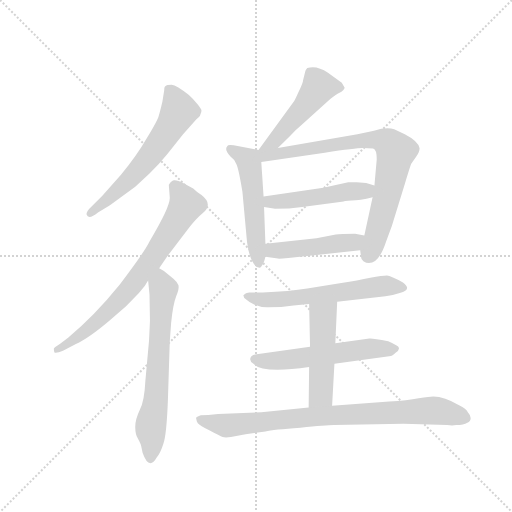
t = 0.00 s
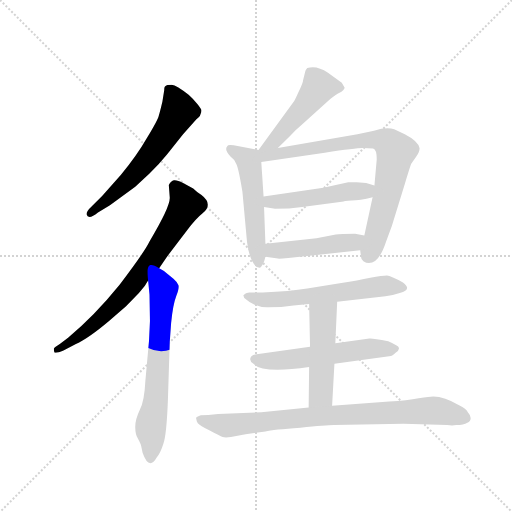
t = 1.78 s
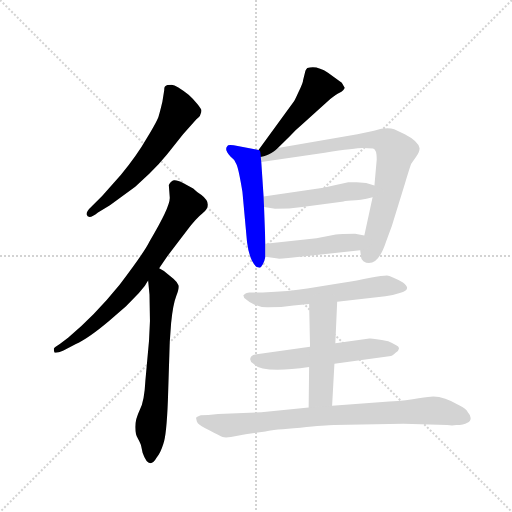
t = 3.56 s
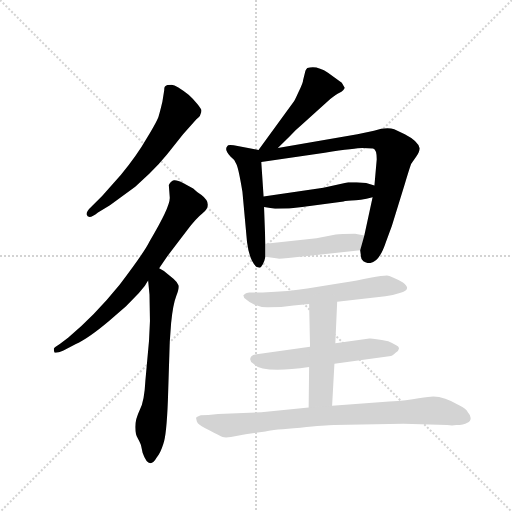
t = 5.34 s
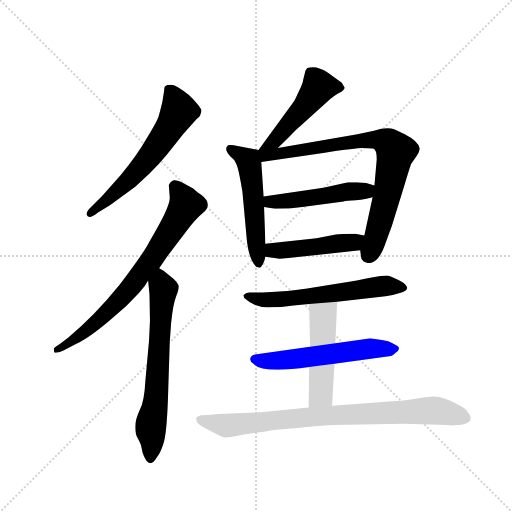
t = 7.11 s
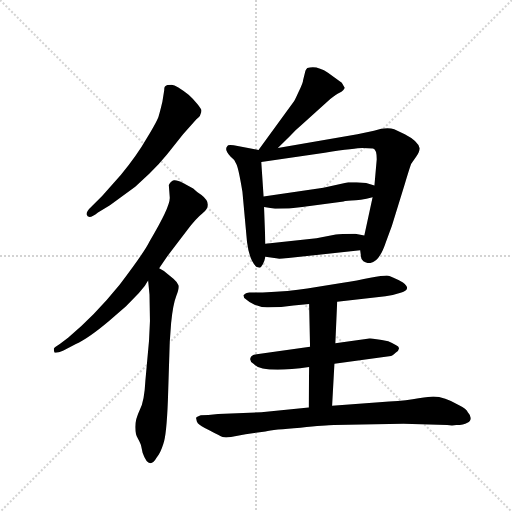
t = 8.89 s

The animated SVG that drew these frames (rendered in a browser with its animation timeline set to each time). Animation: 12 CSS @keyframes rules; one cycle of 8.89 s.

<svg version="1.1" viewBox="0 0 1024 1024" xmlns="http://www.w3.org/2000/svg">
  <g stroke="lightgray" stroke-dasharray="1,1" stroke-width="1" transform="scale(4, 4)">
    <line x1="0" y1="0" x2="256" y2="256"></line>
    <line x1="256" y1="0" x2="0" y2="256"></line>
    <line x1="128" y1="0" x2="128" y2="256"></line>
    <line x1="0" y1="128" x2="256" y2="128"></line>
  </g>
  <g transform="scale(0.92, -0.92) translate(60, -850)">
    <style type="text/css">
      
        @keyframes keyframes0 {
          from {
            stroke: blue;
            stroke-dashoffset: 604;
            stroke-width: 128;
          }
          66% {
            animation-timing-function: step-end;
            stroke: blue;
            stroke-dashoffset: 0;
            stroke-width: 128;
          }
          to {
            stroke: black;
            stroke-width: 1024;
          }
        }
        #make-me-a-hanzi-animation-0 {
          animation: keyframes0 0.7415364583333334s both;
          animation-delay: 0s;
          animation-timing-function: linear;
        }
      
        @keyframes keyframes1 {
          from {
            stroke: blue;
            stroke-dashoffset: 731;
            stroke-width: 128;
          }
          70% {
            animation-timing-function: step-end;
            stroke: blue;
            stroke-dashoffset: 0;
            stroke-width: 128;
          }
          to {
            stroke: black;
            stroke-width: 1024;
          }
        }
        #make-me-a-hanzi-animation-1 {
          animation: keyframes1 0.8448893229166666s both;
          animation-delay: 0.7415364583333334s;
          animation-timing-function: linear;
        }
      
        @keyframes keyframes2 {
          from {
            stroke: blue;
            stroke-dashoffset: 661;
            stroke-width: 128;
          }
          68% {
            animation-timing-function: step-end;
            stroke: blue;
            stroke-dashoffset: 0;
            stroke-width: 128;
          }
          to {
            stroke: black;
            stroke-width: 1024;
          }
        }
        #make-me-a-hanzi-animation-2 {
          animation: keyframes2 0.7879231770833334s both;
          animation-delay: 1.58642578125s;
          animation-timing-function: linear;
        }
      
        @keyframes keyframes3 {
          from {
            stroke: blue;
            stroke-dashoffset: 486;
            stroke-width: 128;
          }
          61% {
            animation-timing-function: step-end;
            stroke: blue;
            stroke-dashoffset: 0;
            stroke-width: 128;
          }
          to {
            stroke: black;
            stroke-width: 1024;
          }
        }
        #make-me-a-hanzi-animation-3 {
          animation: keyframes3 0.6455078125s both;
          animation-delay: 2.3743489583333335s;
          animation-timing-function: linear;
        }
      
        @keyframes keyframes4 {
          from {
            stroke: blue;
            stroke-dashoffset: 527;
            stroke-width: 128;
          }
          63% {
            animation-timing-function: step-end;
            stroke: blue;
            stroke-dashoffset: 0;
            stroke-width: 128;
          }
          to {
            stroke: black;
            stroke-width: 1024;
          }
        }
        #make-me-a-hanzi-animation-4 {
          animation: keyframes4 0.6788736979166666s both;
          animation-delay: 3.0198567708333335s;
          animation-timing-function: linear;
        }
      
        @keyframes keyframes5 {
          from {
            stroke: blue;
            stroke-dashoffset: 794;
            stroke-width: 128;
          }
          72% {
            animation-timing-function: step-end;
            stroke: blue;
            stroke-dashoffset: 0;
            stroke-width: 128;
          }
          to {
            stroke: black;
            stroke-width: 1024;
          }
        }
        #make-me-a-hanzi-animation-5 {
          animation: keyframes5 0.8961588541666666s both;
          animation-delay: 3.69873046875s;
          animation-timing-function: linear;
        }
      
        @keyframes keyframes6 {
          from {
            stroke: blue;
            stroke-dashoffset: 488;
            stroke-width: 128;
          }
          61% {
            animation-timing-function: step-end;
            stroke: blue;
            stroke-dashoffset: 0;
            stroke-width: 128;
          }
          to {
            stroke: black;
            stroke-width: 1024;
          }
        }
        #make-me-a-hanzi-animation-6 {
          animation: keyframes6 0.6471354166666666s both;
          animation-delay: 4.594889322916667s;
          animation-timing-function: linear;
        }
      
        @keyframes keyframes7 {
          from {
            stroke: blue;
            stroke-dashoffset: 464;
            stroke-width: 128;
          }
          60% {
            animation-timing-function: step-end;
            stroke: blue;
            stroke-dashoffset: 0;
            stroke-width: 128;
          }
          to {
            stroke: black;
            stroke-width: 1024;
          }
        }
        #make-me-a-hanzi-animation-7 {
          animation: keyframes7 0.6276041666666666s both;
          animation-delay: 5.242024739583334s;
          animation-timing-function: linear;
        }
      
        @keyframes keyframes8 {
          from {
            stroke: blue;
            stroke-dashoffset: 598;
            stroke-width: 128;
          }
          66% {
            animation-timing-function: step-end;
            stroke: blue;
            stroke-dashoffset: 0;
            stroke-width: 128;
          }
          to {
            stroke: black;
            stroke-width: 1024;
          }
        }
        #make-me-a-hanzi-animation-8 {
          animation: keyframes8 0.7366536458333334s both;
          animation-delay: 5.869628906250001s;
          animation-timing-function: linear;
        }
      
        @keyframes keyframes9 {
          from {
            stroke: blue;
            stroke-dashoffset: 563;
            stroke-width: 128;
          }
          65% {
            animation-timing-function: step-end;
            stroke: blue;
            stroke-dashoffset: 0;
            stroke-width: 128;
          }
          to {
            stroke: black;
            stroke-width: 1024;
          }
        }
        #make-me-a-hanzi-animation-9 {
          animation: keyframes9 0.7081705729166666s both;
          animation-delay: 6.606282552083334s;
          animation-timing-function: linear;
        }
      
        @keyframes keyframes10 {
          from {
            stroke: blue;
            stroke-dashoffset: 489;
            stroke-width: 128;
          }
          61% {
            animation-timing-function: step-end;
            stroke: blue;
            stroke-dashoffset: 0;
            stroke-width: 128;
          }
          to {
            stroke: black;
            stroke-width: 1024;
          }
        }
        #make-me-a-hanzi-animation-10 {
          animation: keyframes10 0.64794921875s both;
          animation-delay: 7.314453125000001s;
          animation-timing-function: linear;
        }
      
        @keyframes keyframes11 {
          from {
            stroke: blue;
            stroke-dashoffset: 835;
            stroke-width: 128;
          }
          73% {
            animation-timing-function: step-end;
            stroke: blue;
            stroke-dashoffset: 0;
            stroke-width: 128;
          }
          to {
            stroke: black;
            stroke-width: 1024;
          }
        }
        #make-me-a-hanzi-animation-11 {
          animation: keyframes11 0.9295247395833334s both;
          animation-delay: 7.962402343750001s;
          animation-timing-function: linear;
        }
      
    </style>
    
      <path d="M 297 654 L 293 629 Q 287 604 285 598 Q 284 591 260 551 Q 237 511 203 470 L 162 424 L 138 400 Q 128 391 128 384 Q 132 371 153 388 L 179 404 L 234 444 L 265 473 Q 287 494 303 514 L 338 558 L 367 591 L 372 595 Q 375 597 376 602 Q 378 606 378 610 Q 378 613 369 624 Q 360 635 350 644 Q 324 665 313 666 Q 302 666 300 663 Q 297 662 297 654 Z" fill="lightgray"></path>
    
      <path d="M 286 267 L 303 292 L 348 351 Q 365 374 381 387 Q 404 406 378 426 Q 369 431 360 440 L 338 452 Q 325 459 318 458 Q 312 457 307 448 L 309 421 Q 311 402 265 325 Q 254 302 200 231 Q 145 163 88 116 L 70 102 Q 57 94 57 92 Q 57 89 58 85 Q 59 80 78 88 L 105 102 Q 132 114 177 152 L 214 184 L 242 213 L 255 229 Q 260 237 262 240 L 286 267 Z" fill="lightgray"></path>
    
      <path d="M 262 240 L 265 210 L 266 152 L 264 110 L 256 22 Q 254 -21 244 -41 Q 234 -62 234 -78 Q 234 -94 240 -104 Q 246 -115 247 -120 L 250 -134 Q 264 -174 281 -144 Q 289 -134 295 -115 Q 302 -97 305 -20 L 309 106 L 312 148 Q 316 188 323 206 Q 330 223 328 230 Q 326 236 317 244 L 301 257 Q 296 262 286 267 C 260 283 259 270 262 240 Z" fill="lightgray"></path>
    
      <path d="M 544 528 L 570 554 Q 583 568 593 576 L 658 635 Q 672 646 677 648 Q 683 650 686 654 Q 690 658 689 660 L 683 670 L 653 692 Q 628 709 608 702 Q 605 699 604 696 L 599 676 Q 599 670 589 650 Q 580 630 578 628 L 502 524 C 484 500 523 507 544 528 Z" fill="lightgray"></path>
    
      <path d="M 502 524 L 448 534 Q 435 536 434 532 Q 427 524 441 510 Q 450 504 454 493 Q 459 482 467 433 L 477 324 Q 482 285 497 270 Q 503 268 505 268 Q 507 268 511 275 Q 515 282 517 292 L 517 320 L 514 400 L 513 423 L 508 498 C 506 523 506 523 502 524 Z" fill="lightgray"></path>
    
      <path d="M 779 324 L 792 359 L 820 450 Q 832 490 834 494 L 845 510 Q 853 521 852 528 Q 849 543 820 558 L 797 569 Q 781 575 753 566 L 717 558 L 544 528 C 486 518 471 493 508 498 L 646 518 Q 714 528 728 528 Q 743 528 751 527 Q 759 525 759 504 L 754 447 L 750 421 L 732 338 L 723 306 L 725 291 Q 725 286 730 282 Q 736 278 742 278 Q 764 278 779 324 Z" fill="lightgray"></path>
    
      <path d="M 643 442 L 513 423 C 483 419 484 405 514 400 L 538 396 Q 569 396 597 400 L 687 412 Q 687 413 704 414 Q 722 414 750 421 C 779 428 783 439 754 447 L 736 452 L 715 454 L 697 454 L 643 442 Z" fill="lightgray"></path>
    
      <path d="M 517 292 L 544 288 Q 545 287 567 289 L 723 306 C 753 309 761 332 732 338 L 712 342 Q 680 342 670 340 L 628 332 L 517 320 C 487 317 487 296 517 292 Z" fill="lightgray"></path>
    
      <path d="M 474 212 L 469 208 L 471 202 Q 494 181 523 182 Q 552 182 578 186 L 612 189 L 673 194 L 778 206 Q 794 208 809 213 Q 837 220 816 236 Q 790 250 781 251 Q 772 251 745 246 Q 718 240 682 235 L 608 223 Q 570 217 511 214 L 482 214 Q 475 213 474 212 Z" fill="lightgray"></path>
    
      <path d="M 614 96 L 498 80 Q 490 79 486 75 Q 480 66 491 59 Q 510 38 612 52 L 667 59 L 790 76 Q 792 76 800 83 Q 809 89 807 94 Q 807 98 784 108 Q 749 115 743 114 L 669 104 L 614 96 Z" fill="lightgray"></path>
    
      <path d="M 612 189 L 614 96 L 612 52 L 611 -36 C 611 -66 660 -62 662 -32 L 667 59 L 669 104 L 673 194 C 674 224 611 219 612 189 Z" fill="lightgray"></path>
    
      <path d="M 611 -36 L 508 -46 L 414 -50 L 393 -52 Q 376 -52 375 -53 L 369 -56 Q 365 -57 367 -62 Q 367 -66 370 -70 Q 374 -75 396 -86 Q 418 -98 424 -100 Q 430 -102 442 -100 L 474 -94 L 517 -88 Q 534 -84 593 -80 Q 649 -74 666 -74 L 817 -71 L 912 -74 Q 923 -76 932 -74 Q 948 -74 956 -69 Q 964 -65 963 -58 Q 962 -51 957 -46 Q 954 -39 938 -31 Q 906 -12 882 -12 Q 875 -12 850 -16 Q 826 -21 786 -23 L 662 -32 L 611 -36 Z" fill="lightgray"></path>
    
    
      <clipPath id="make-me-a-hanzi-clip-0">
        <path d="M 297 654 L 293 629 Q 287 604 285 598 Q 284 591 260 551 Q 237 511 203 470 L 162 424 L 138 400 Q 128 391 128 384 Q 132 371 153 388 L 179 404 L 234 444 L 265 473 Q 287 494 303 514 L 338 558 L 367 591 L 372 595 Q 375 597 376 602 Q 378 606 378 610 Q 378 613 369 624 Q 360 635 350 644 Q 324 665 313 666 Q 302 666 300 663 Q 297 662 297 654 Z"></path>
      </clipPath>
      <path clip-path="url(#make-me-a-hanzi-clip-0)" d="M 309 655 L 329 609 L 309 572 L 278 526 L 217 455 L 135 386" fill="none" id="make-me-a-hanzi-animation-0" stroke-dasharray="476 952" stroke-linecap="round"></path>
    
      <clipPath id="make-me-a-hanzi-clip-1">
        <path d="M 286 267 L 303 292 L 348 351 Q 365 374 381 387 Q 404 406 378 426 Q 369 431 360 440 L 338 452 Q 325 459 318 458 Q 312 457 307 448 L 309 421 Q 311 402 265 325 Q 254 302 200 231 Q 145 163 88 116 L 70 102 Q 57 94 57 92 Q 57 89 58 85 Q 59 80 78 88 L 105 102 Q 132 114 177 152 L 214 184 L 242 213 L 255 229 Q 260 237 262 240 L 286 267 Z"></path>
      </clipPath>
      <path clip-path="url(#make-me-a-hanzi-clip-1)" d="M 321 444 L 340 416 L 343 401 L 271 287 L 222 223 L 160 158 L 94 106 L 62 89" fill="none" id="make-me-a-hanzi-animation-1" stroke-dasharray="603 1206" stroke-linecap="round"></path>
    
      <clipPath id="make-me-a-hanzi-clip-2">
        <path d="M 262 240 L 265 210 L 266 152 L 264 110 L 256 22 Q 254 -21 244 -41 Q 234 -62 234 -78 Q 234 -94 240 -104 Q 246 -115 247 -120 L 250 -134 Q 264 -174 281 -144 Q 289 -134 295 -115 Q 302 -97 305 -20 L 309 106 L 312 148 Q 316 188 323 206 Q 330 223 328 230 Q 326 236 317 244 L 301 257 Q 296 262 286 267 C 260 283 259 270 262 240 Z"></path>
      </clipPath>
      <path clip-path="url(#make-me-a-hanzi-clip-2)" d="M 287 258 L 295 221 L 280 -11 L 267 -82 L 268 -144" fill="none" id="make-me-a-hanzi-animation-2" stroke-dasharray="533 1066" stroke-linecap="round"></path>
    
      <clipPath id="make-me-a-hanzi-clip-3">
        <path d="M 544 528 L 570 554 Q 583 568 593 576 L 658 635 Q 672 646 677 648 Q 683 650 686 654 Q 690 658 689 660 L 683 670 L 653 692 Q 628 709 608 702 Q 605 699 604 696 L 599 676 Q 599 670 589 650 Q 580 630 578 628 L 502 524 C 484 500 523 507 544 528 Z"></path>
      </clipPath>
      <path clip-path="url(#make-me-a-hanzi-clip-3)" d="M 679 661 L 633 662 L 536 543 L 509 528" fill="none" id="make-me-a-hanzi-animation-3" stroke-dasharray="358 716" stroke-linecap="round"></path>
    
      <clipPath id="make-me-a-hanzi-clip-4">
        <path d="M 502 524 L 448 534 Q 435 536 434 532 Q 427 524 441 510 Q 450 504 454 493 Q 459 482 467 433 L 477 324 Q 482 285 497 270 Q 503 268 505 268 Q 507 268 511 275 Q 515 282 517 292 L 517 320 L 514 400 L 513 423 L 508 498 C 506 523 506 523 502 524 Z"></path>
      </clipPath>
      <path clip-path="url(#make-me-a-hanzi-clip-4)" d="M 442 526 L 481 498 L 503 276" fill="none" id="make-me-a-hanzi-animation-4" stroke-dasharray="399 798" stroke-linecap="round"></path>
    
      <clipPath id="make-me-a-hanzi-clip-5">
        <path d="M 779 324 L 792 359 L 820 450 Q 832 490 834 494 L 845 510 Q 853 521 852 528 Q 849 543 820 558 L 797 569 Q 781 575 753 566 L 717 558 L 544 528 C 486 518 471 493 508 498 L 646 518 Q 714 528 728 528 Q 743 528 751 527 Q 759 525 759 504 L 754 447 L 750 421 L 732 338 L 723 306 L 725 291 Q 725 286 730 282 Q 736 278 742 278 Q 764 278 779 324 Z"></path>
      </clipPath>
      <path clip-path="url(#make-me-a-hanzi-clip-5)" d="M 510 519 L 518 512 L 529 513 L 751 547 L 788 536 L 799 517 L 792 471 L 769 374 L 741 294" fill="none" id="make-me-a-hanzi-animation-5" stroke-dasharray="666 1332" stroke-linecap="round"></path>
    
      <clipPath id="make-me-a-hanzi-clip-6">
        <path d="M 643 442 L 513 423 C 483 419 484 405 514 400 L 538 396 Q 569 396 597 400 L 687 412 Q 687 413 704 414 Q 722 414 750 421 C 779 428 783 439 754 447 L 736 452 L 715 454 L 697 454 L 643 442 Z"></path>
      </clipPath>
      <path clip-path="url(#make-me-a-hanzi-clip-6)" d="M 521 406 L 527 412 L 560 412 L 748 441" fill="none" id="make-me-a-hanzi-animation-6" stroke-dasharray="360 720" stroke-linecap="round"></path>
    
      <clipPath id="make-me-a-hanzi-clip-7">
        <path d="M 517 292 L 544 288 Q 545 287 567 289 L 723 306 C 753 309 761 332 732 338 L 712 342 Q 680 342 670 340 L 628 332 L 517 320 C 487 317 487 296 517 292 Z"></path>
      </clipPath>
      <path clip-path="url(#make-me-a-hanzi-clip-7)" d="M 525 299 L 533 306 L 708 323 L 726 334" fill="none" id="make-me-a-hanzi-animation-7" stroke-dasharray="336 672" stroke-linecap="round"></path>
    
      <clipPath id="make-me-a-hanzi-clip-8">
        <path d="M 474 212 L 469 208 L 471 202 Q 494 181 523 182 Q 552 182 578 186 L 612 189 L 673 194 L 778 206 Q 794 208 809 213 Q 837 220 816 236 Q 790 250 781 251 Q 772 251 745 246 Q 718 240 682 235 L 608 223 Q 570 217 511 214 L 482 214 Q 475 213 474 212 Z"></path>
      </clipPath>
      <path clip-path="url(#make-me-a-hanzi-clip-8)" d="M 474 206 L 530 198 L 779 229 L 813 224" fill="none" id="make-me-a-hanzi-animation-8" stroke-dasharray="470 940" stroke-linecap="round"></path>
    
      <clipPath id="make-me-a-hanzi-clip-9">
        <path d="M 614 96 L 498 80 Q 490 79 486 75 Q 480 66 491 59 Q 510 38 612 52 L 667 59 L 790 76 Q 792 76 800 83 Q 809 89 807 94 Q 807 98 784 108 Q 749 115 743 114 L 669 104 L 614 96 Z"></path>
      </clipPath>
      <path clip-path="url(#make-me-a-hanzi-clip-9)" d="M 494 69 L 556 66 L 738 92 L 799 91" fill="none" id="make-me-a-hanzi-animation-9" stroke-dasharray="435 870" stroke-linecap="round"></path>
    
      <clipPath id="make-me-a-hanzi-clip-10">
        <path d="M 612 189 L 614 96 L 612 52 L 611 -36 C 611 -66 660 -62 662 -32 L 667 59 L 669 104 L 673 194 C 674 224 611 219 612 189 Z"></path>
      </clipPath>
      <path clip-path="url(#make-me-a-hanzi-clip-10)" d="M 666 187 L 642 158 L 638 -8 L 617 -29" fill="none" id="make-me-a-hanzi-animation-10" stroke-dasharray="361 722" stroke-linecap="round"></path>
    
      <clipPath id="make-me-a-hanzi-clip-11">
        <path d="M 611 -36 L 508 -46 L 414 -50 L 393 -52 Q 376 -52 375 -53 L 369 -56 Q 365 -57 367 -62 Q 367 -66 370 -70 Q 374 -75 396 -86 Q 418 -98 424 -100 Q 430 -102 442 -100 L 474 -94 L 517 -88 Q 534 -84 593 -80 Q 649 -74 666 -74 L 817 -71 L 912 -74 Q 923 -76 932 -74 Q 948 -74 956 -69 Q 964 -65 963 -58 Q 962 -51 957 -46 Q 954 -39 938 -31 Q 906 -12 882 -12 Q 875 -12 850 -16 Q 826 -21 786 -23 L 662 -32 L 611 -36 Z"></path>
      </clipPath>
      <path clip-path="url(#make-me-a-hanzi-clip-11)" d="M 376 -61 L 434 -75 L 657 -53 L 881 -42 L 950 -57" fill="none" id="make-me-a-hanzi-animation-11" stroke-dasharray="707 1414" stroke-linecap="round"></path>
    
  </g>
</svg>
